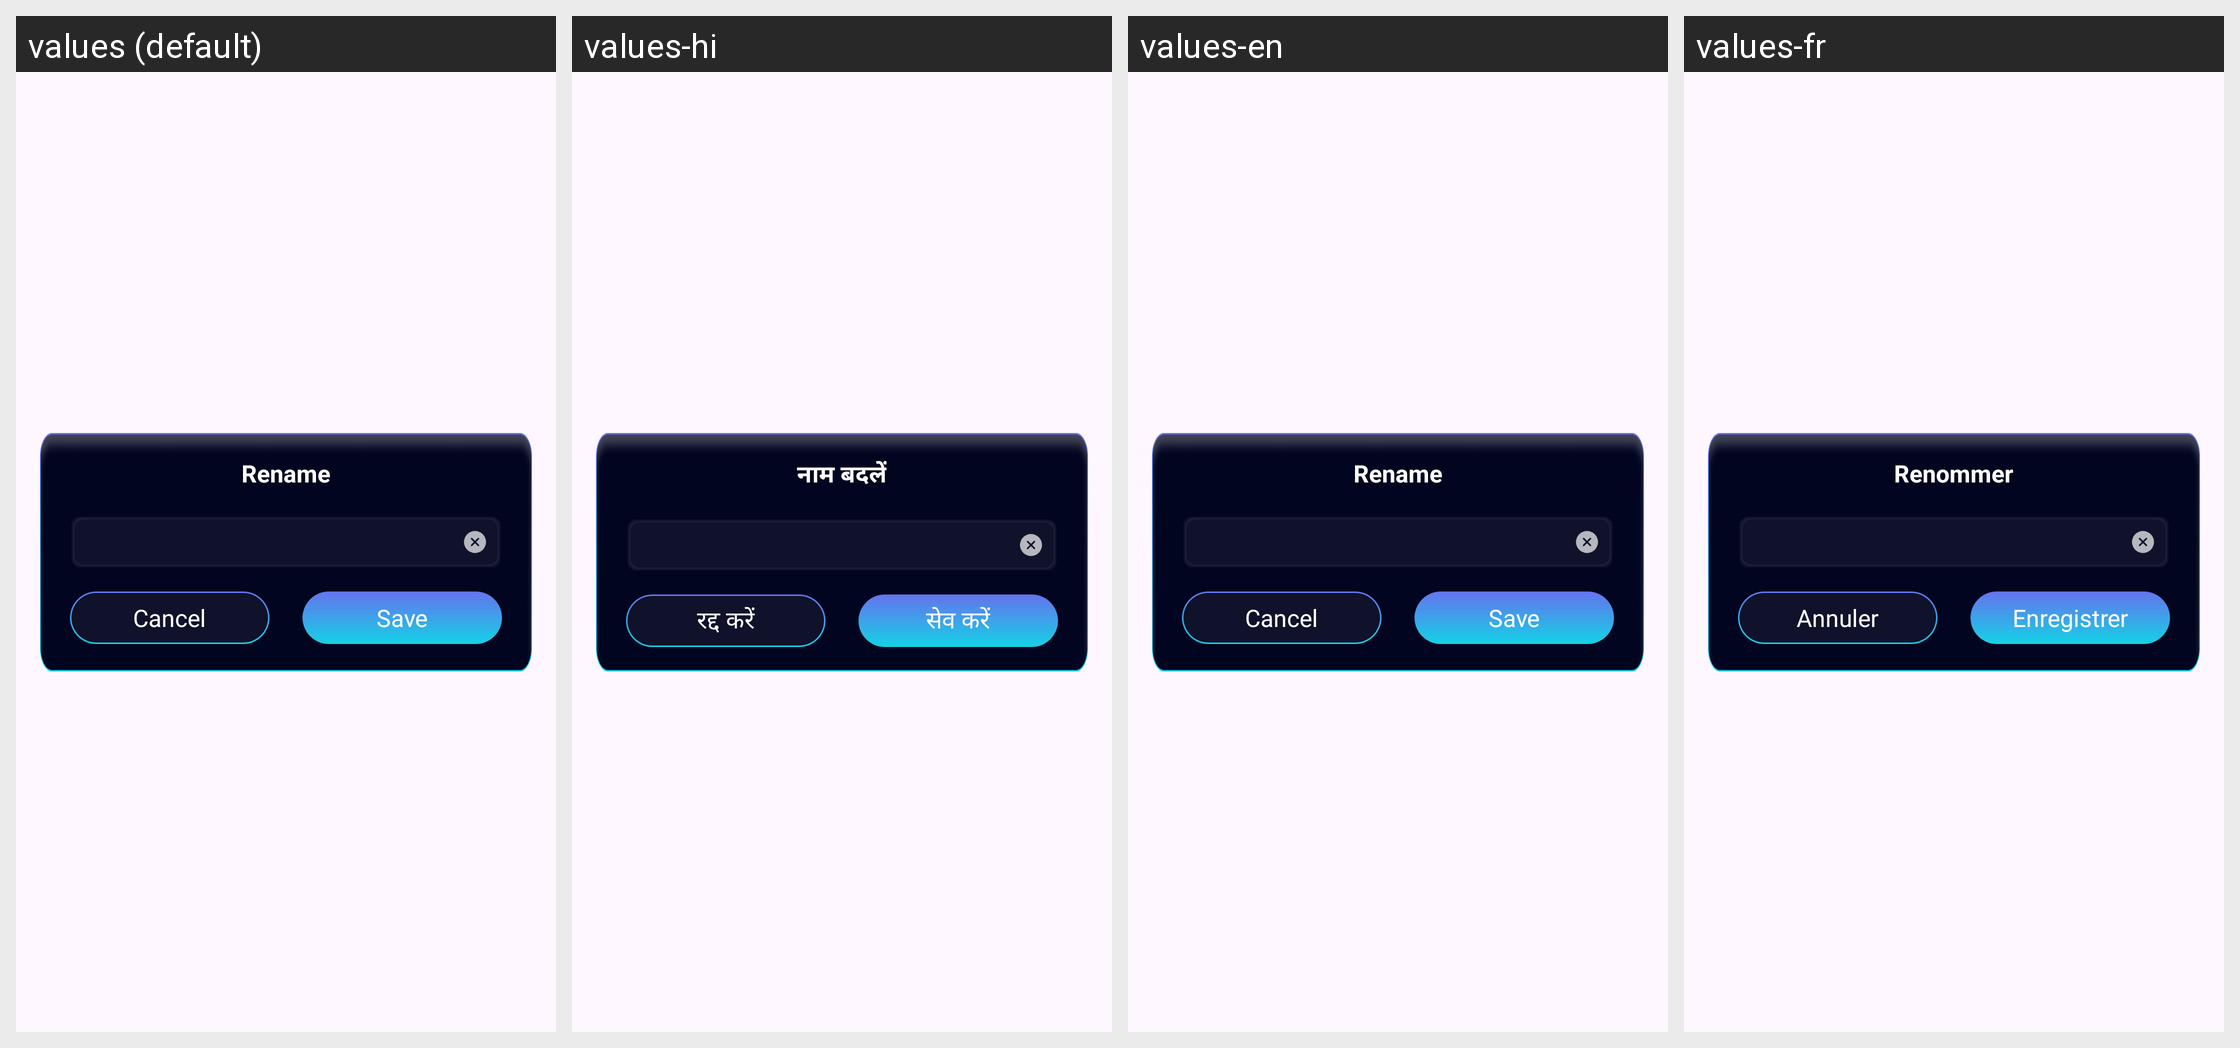

Here is an Android app screen in its default locale and in the app's own translations. Write out the translated-string differences for the strings that appear on this screen.
Android screen res/layout/dialog_reaname.xml rendered under 4 locales, left to right: values (default), values-hi, values-en, values-fr. Device: Nexus 5 (rendered at 1080×1920; each locale shown at half size, 540×960, under a caption strip naming it); theme Theme.ST046_AudioEditorandMusicEditor.
Other locales in the repository, not shown: values-de, values-es, values-in, values-pt.
Strings drawn on this screen, with the default value and each locale's value (text and hints the layout hard-codes, and strings that could not be matched under every locale, appear in the picture but are not listed):

rename
  values: Rename
  values-hi: नाम बदलें
  values-en: Rename
  values-fr: Renommer

cancel
  values: Cancel
  values-hi: रद्द करें
  values-en: Cancel
  values-fr: Annuler

save
  values: Save
  values-hi: सेव करें
  values-en: Save
  values-fr: Enregistrer
